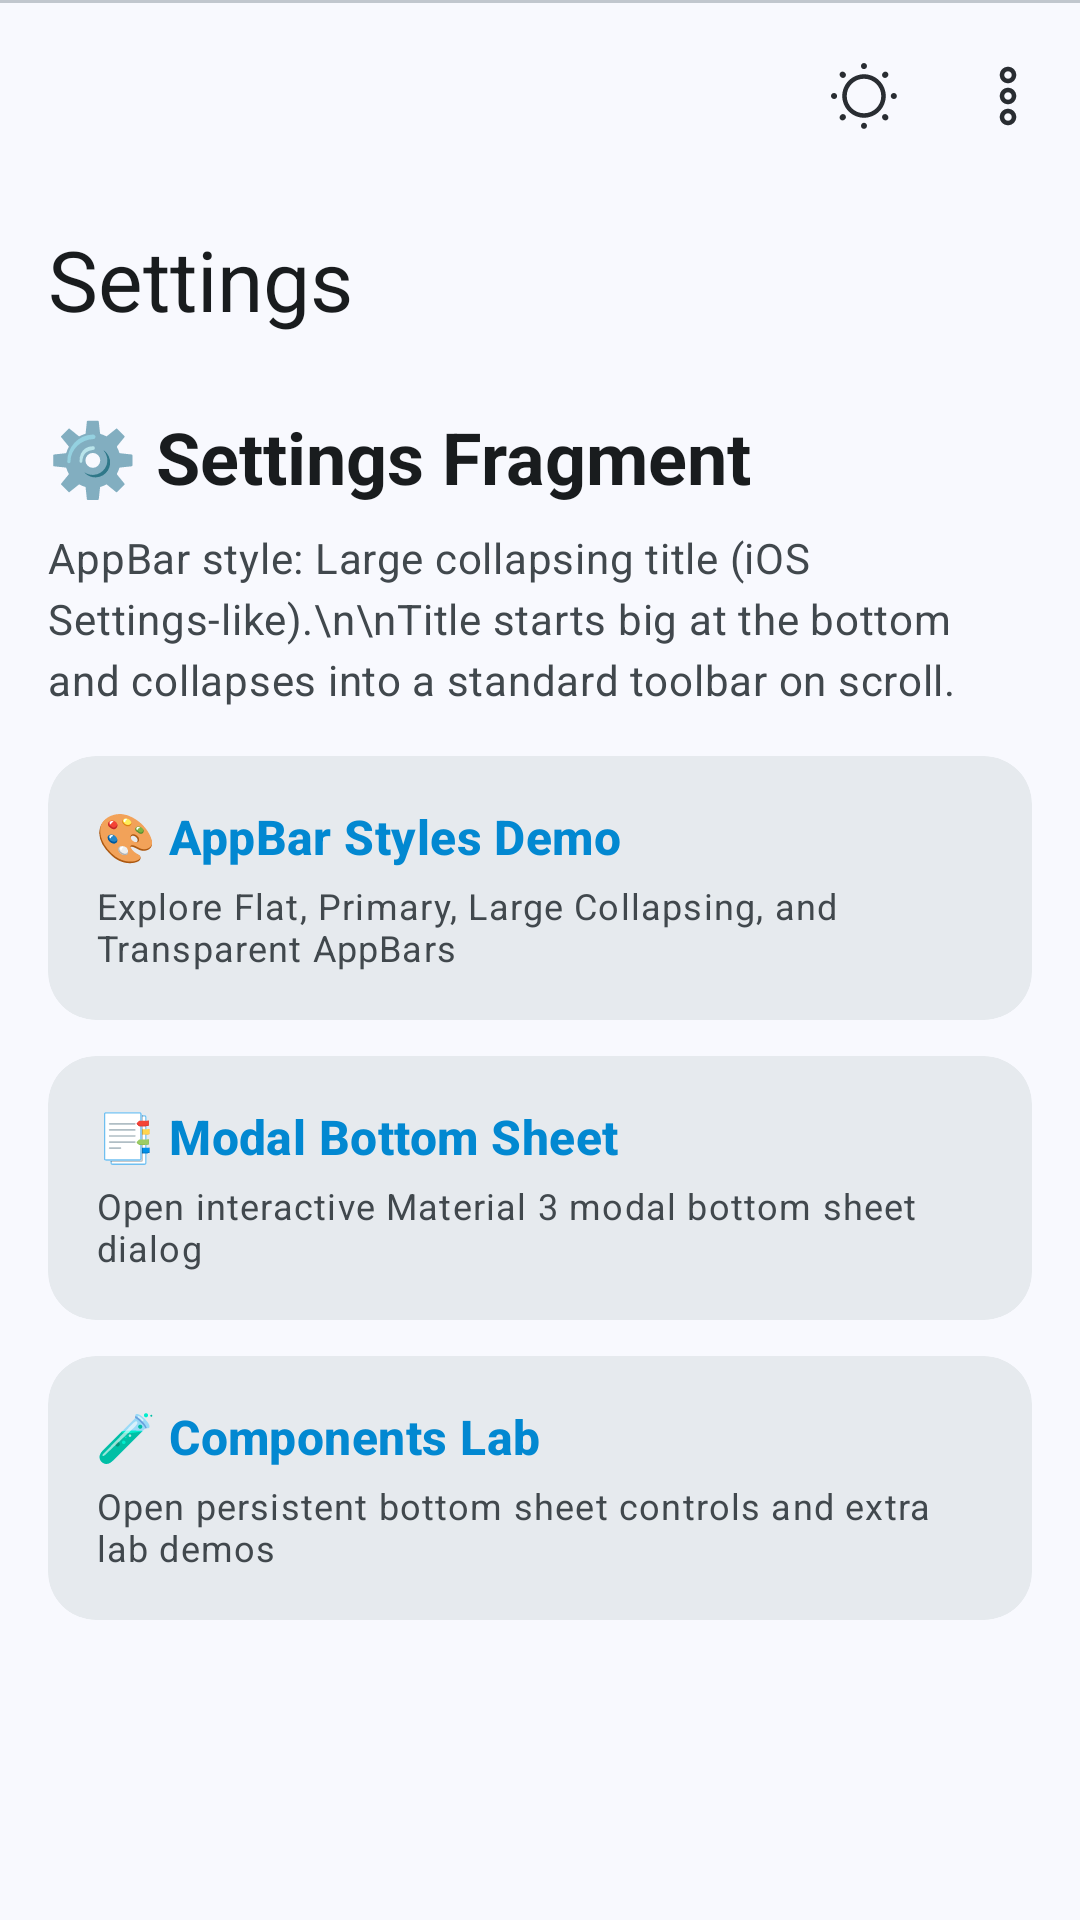

Android layout source for this screen:
<!-- AndroidManifest.xml: application theme Theme.MyApp -->
<!-- res/layout/fragment_settings.xml -->
<?xml version="1.0" encoding="utf-8"?>
<androidx.coordinatorlayout.widget.CoordinatorLayout
    xmlns:android="http://schemas.android.com/apk/res/android"
    xmlns:app="http://schemas.android.com/apk/res-auto"
    android:layout_width="match_parent"
    android:layout_height="match_parent"
    android:background="?attr/colorSurface">

    <com.google.android.material.appbar.AppBarLayout
        android:layout_width="match_parent"
        android:layout_height="wrap_content"
        android:background="?attr/colorSurface"
        app:elevation="0dp">

        <com.google.android.material.appbar.CollapsingToolbarLayout
            android:layout_width="match_parent"
            android:layout_height="120dp"
            app:layout_scrollFlags="scroll|exitUntilCollapsed"
            app:title="Settings"
            app:expandedTitleTextAppearance="@style/TextAppearance.Material3.HeadlineMedium"
            app:expandedTitleTextColor="?attr/colorOnSurface"
            app:collapsedTitleTextColor="?attr/colorOnSurface"
            app:contentScrim="?attr/colorSurface"
            app:expandedTitleMarginStart="16dp"
            app:expandedTitleMarginBottom="16dp">

            <com.google.android.material.appbar.MaterialToolbar
                android:id="@+id/toolbarSettings"
                android:layout_width="match_parent"
                android:layout_height="?attr/actionBarSize"
                app:layout_collapseMode="pin"
                app:menu="@menu/menu_settings_toolbar" />

        </com.google.android.material.appbar.CollapsingToolbarLayout>
    </com.google.android.material.appbar.AppBarLayout>

    
    <com.google.android.material.divider.MaterialDivider
        android:layout_width="match_parent"
        android:layout_height="wrap_content" />

    <androidx.core.widget.NestedScrollView
        android:layout_width="match_parent"
        android:layout_height="match_parent"
        android:paddingBottom="110dp"
        android:clipToPadding="false"
        app:layout_behavior="@string/appbar_scrolling_view_behavior">

        <LinearLayout
            android:layout_width="match_parent"
            android:layout_height="wrap_content"
            android:orientation="vertical"
            android:padding="16dp">

            <TextView
                android:layout_width="match_parent"
                android:layout_height="wrap_content"
                android:text="⚙️ Settings Fragment"
                android:textAppearance="?attr/textAppearanceHeadlineSmall"
                android:textStyle="bold"
                android:textColor="?attr/colorOnSurface"
                android:layout_marginBottom="8dp" />

            <TextView
                android:layout_width="match_parent"
                android:layout_height="wrap_content"
                android:text="AppBar style: Large collapsing title (iOS Settings-like).\n\nTitle starts big at the bottom and collapses into a standard toolbar on scroll."
                android:textAppearance="?attr/textAppearanceBodyMedium"
                android:textColor="?attr/colorOnSurfaceVariant"
                android:lineSpacingExtra="4dp" />

            
            <com.google.android.material.card.MaterialCardView
                android:id="@+id/cardAppBarDemo"
                android:layout_width="match_parent"
                android:layout_height="wrap_content"
                android:layout_marginTop="16dp"
                android:clickable="true"
                android:focusable="true"
                style="@style/Widget.Material3.CardView.Filled"
                app:cardBackgroundColor="?attr/colorSurfaceContainerHigh"
                app:cardCornerRadius="16dp">

                <LinearLayout
                    android:layout_width="match_parent"
                    android:layout_height="wrap_content"
                    android:orientation="vertical"
                    android:padding="16dp">

                    <TextView
                        android:layout_width="wrap_content"
                        android:layout_height="wrap_content"
                        android:text="🎨 AppBar Styles Demo"
                        android:textAppearance="?attr/textAppearanceTitleMedium"
                        android:textStyle="bold"
                        android:textColor="?attr/colorPrimary" />

                    <TextView
                        android:layout_width="wrap_content"
                        android:layout_height="wrap_content"
                        android:text="Explore Flat, Primary, Large Collapsing, and Transparent AppBars"
                        android:textAppearance="?attr/textAppearanceBodySmall"
                        android:textColor="?attr/colorOnSurfaceVariant"
                        android:layout_marginTop="4dp" />
                </LinearLayout>
            </com.google.android.material.card.MaterialCardView>

            
            <com.google.android.material.card.MaterialCardView
                android:id="@+id/cardBottomSheet"
                android:layout_width="match_parent"
                android:layout_height="wrap_content"
                android:layout_marginTop="12dp"
                android:clickable="true"
                android:focusable="true"
                style="@style/Widget.Material3.CardView.Filled"
                app:cardBackgroundColor="?attr/colorSurfaceContainerHigh"
                app:cardCornerRadius="16dp">

                <LinearLayout
                    android:layout_width="match_parent"
                    android:layout_height="wrap_content"
                    android:orientation="vertical"
                    android:padding="16dp">

                    <TextView
                        android:layout_width="wrap_content"
                        android:layout_height="wrap_content"
                        android:text="📑 Modal Bottom Sheet"
                        android:textAppearance="?attr/textAppearanceTitleMedium"
                        android:textStyle="bold"
                        android:textColor="?attr/colorPrimary" />

                    <TextView
                        android:layout_width="wrap_content"
                        android:layout_height="wrap_content"
                        android:text="Open interactive Material 3 modal bottom sheet dialog"
                        android:textAppearance="?attr/textAppearanceBodySmall"
                        android:textColor="?attr/colorOnSurfaceVariant"
                        android:layout_marginTop="4dp" />
                </LinearLayout>
            </com.google.android.material.card.MaterialCardView>

            
            <com.google.android.material.card.MaterialCardView
                android:id="@+id/cardComponentsLab"
                android:layout_width="match_parent"
                android:layout_height="wrap_content"
                android:layout_marginTop="12dp"
                android:clickable="true"
                android:focusable="true"
                style="@style/Widget.Material3.CardView.Filled"
                app:cardBackgroundColor="?attr/colorSurfaceContainerHigh"
                app:cardCornerRadius="16dp">

                <LinearLayout
                    android:layout_width="match_parent"
                    android:layout_height="wrap_content"
                    android:orientation="vertical"
                    android:padding="16dp">

                    <TextView
                        android:layout_width="wrap_content"
                        android:layout_height="wrap_content"
                        android:text="🧪 Components Lab"
                        android:textAppearance="?attr/textAppearanceTitleMedium"
                        android:textStyle="bold"
                        android:textColor="?attr/colorPrimary" />

                    <TextView
                        android:layout_width="wrap_content"
                        android:layout_height="wrap_content"
                        android:text="Open persistent bottom sheet controls and extra lab demos"
                        android:textAppearance="?attr/textAppearanceBodySmall"
                        android:textColor="?attr/colorOnSurfaceVariant"
                        android:layout_marginTop="4dp" />
                </LinearLayout>
            </com.google.android.material.card.MaterialCardView>

        </LinearLayout>
    </androidx.core.widget.NestedScrollView>

</androidx.coordinatorlayout.widget.CoordinatorLayout>
<!-- resources referenced by this layout -->
<resources>
  <color name="md_theme_light_primary">#0288D1</color>
  <color name="md_theme_light_onPrimary">#FFFFFF</color>
  <color name="md_theme_light_primaryContainer">#D1E4FF</color>
  <color name="md_theme_light_onPrimaryContainer">#001D33</color>
  <color name="md_theme_light_secondary">#51606F</color>
  <color name="md_theme_light_onSecondary">#FFFFFF</color>
  <color name="md_theme_light_secondaryContainer">#D5E4F6</color>
  <color name="md_theme_light_onSecondaryContainer">#0E1D2A</color>
  <color name="md_theme_light_tertiary">#68587A</color>
  <color name="md_theme_light_onTertiary">#FFFFFF</color>
  <color name="md_theme_light_tertiaryContainer">#EFDBFF</color>
  <color name="md_theme_light_onTertiaryContainer">#231533</color>
  <color name="md_theme_light_error">#BA1A1A</color>
  <color name="md_theme_light_onError">#FFFFFF</color>
  <color name="md_theme_light_errorContainer">#FFDAD6</color>
  <color name="md_theme_light_onErrorContainer">#410002</color>
  <color name="md_theme_light_background">#F8F9FE</color>
  <color name="md_theme_light_onBackground">#191C1E</color>
  <color name="md_theme_light_surface">#F8F9FE</color>
  <color name="md_theme_light_onSurface">#191C1E</color>
  <color name="md_theme_light_surfaceVariant">#DDE3EA</color>
  <color name="md_theme_light_onSurfaceVariant">#41484D</color>
  <color name="md_theme_light_surfaceContainerLowest">#FFFFFF</color>
  <color name="md_theme_light_surfaceContainerLow">#F2F4F8</color>
  <color name="md_theme_light_surfaceContainer">#ECF0F4</color>
  <color name="md_theme_light_surfaceContainerHigh">#E6EAEE</color>
  <color name="md_theme_light_surfaceContainerHighest">#E0E4E8</color>
  <color name="md_theme_light_outline">#71787E</color>
  <color name="md_theme_light_outlineVariant">#C1C7CE</color>
  <color name="md_theme_light_inverseSurface">#2E3133</color>
  <color name="md_theme_light_inverseOnSurface">#EFF1F3</color>
  <color name="md_theme_light_inversePrimary">#96CCFF</color>
</resources>
